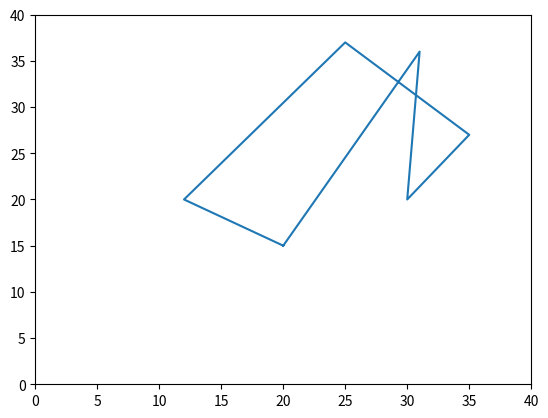
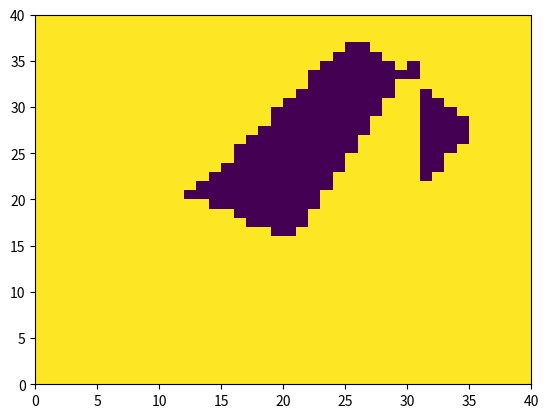

Python code for these plots, in order:
import numpy as np
import matplotlib.pyplot as plt


def check_if_vertical(line1, line2):
    # find common point between two lines
    common_point = [line1[0][0], line1[1][0]]
    line1_point = [line1[0][1], line1[1][1]]
    if line2[0][0] != common_point[0] or line2[1][0] != common_point[1]:
        if line2[0][1] != common_point[0] or line2[1][1] != common_point[1]:
            common_point = [line1[0][1], line1[1][1]]
            line1_point = [line1[0][0], line1[1][0]]
    line2_point = [line2[0][1], line2[1][1]]
    if common_point == line2_point:
        line2_point = [line2[0][0], line2[1][0]]

    line2_point[1] -= common_point[1]
    line1_point[1] -= common_point[1]

    if line2_point[1] > 0 and line1_point[1] > 0:
        return 0.0
    elif line2_point[1] < 0 and line1_point[1] < 0:
        return 0.0
    else:
        print("is vertical, subtracting")
        return 1.0




def orientation(p, q, r):
    val = (q[1] - p[1]) * (r[0] - q[0]) - (q[0] - p[0]) * (r[1] - q[1])

    if val == 0:
        return 0
    elif val > 0:
        return 1
    else:
        return 2


def check_intersect(line1, line2):

    p1 = (line1[0][0], line1[1][0])
    q1 = (line1[0][1], line1[1][1])
    p2 = (line2[0][0], line2[1][0])
    q2 = (line2[0][1], line2[1][1])
    # .. = (x, y)

    o1 = orientation(p1, q1, p2)
    o2 = orientation(p1, q1, q2)
    o3 = orientation(p2, q2, p1)
    o4 = orientation(p2, q2, q1)

    if o1 != o2 and o3 != o4:
        return 1.0
    return 0.0


def make_object(N):
    obj = np.zeros((N,N), dtype=np.complex128)

    # generate random indexes
    np.random.seed(3356)
    indexes_n = np.random.randint(4,8)
    # for each index generate an x and y point
    x = []
    y = []
    for i in range(indexes_n):
        x.append(int(np.random.rand(1)*N))
        y.append(int(np.random.rand(1)*N))

    x.append(x[0])
    y.append(y[0])

    plt.figure(1)
    plt.plot(x, y)
    plt.xlim(0,N)
    plt.ylim(0,N)
    # plt.ion()

    # for each point on the grid
    for x_i in range(0, N):
        for y_i in range(0, N):
            # define test line
            test_linex = [x_i, N-1]
            test_liney = [y_i, y_i]

            # for each line segment
            intersections = 0.0
            intersected_vertices = []
            for i in range(0,len(x)-1):
                # count the number of intersections
                edge_y = [y[i], y[i+1]]
                edge_x = [x[i], x[i+1]]

                intersections += check_intersect( [test_linex, test_liney], [edge_x, edge_y])
                # dont count vertices twice

                # check if on a vertice
                if test_liney[0] in edge_y:
                    # if the line
                    index_ = edge_y.index(test_liney[0])
                    if test_linex[0] < edge_x[index_]:
                    # if True:
                        # get the point
                        # index_pt = edge_y.index(test_liney[0])
                        point_vertex = [edge_x, edge_y]
                        # append this point
                        intersected_vertices.append(point_vertex)

            if len(intersected_vertices) > 0:
                # check for intersections that are vertically allgined
                print("intersected_vertices =>", intersected_vertices)
                print("original intersections =>", intersections)
                for line1_, line2_ in zip(intersected_vertices[0::2], intersected_vertices[1::2]):
                    print("check these liens")
                    print("line1_ =>", line1_)
                    print("line2_ =>", line2_)
                    intersections -= check_if_vertical(line1_, line2_)

            if intersections % 2 == 0:
                obj[y_i, x_i] = 1

    plt.figure(2)
    plt.pcolormesh(np.abs(obj))
    plt.show()






    plt.show()



if __name__ == "__main__":

    # grid space of the diffraction pattern
    N = 40 # measurement points
    diffraction_plane_x_max = 1 # meters
    diffraction_plane_z = 10 # meters
    wavelength = 400e-9

    # measured diffraction plane
    diffraction_plane_dx = 2*diffraction_plane_x_max/N
    diffraction_plane_x = diffraction_plane_dx * np.arange(-N/2, N/2, 1)

    # convert distance to frequency domain
    diffraction_plane_fx = diffraction_plane_x / (wavelength * diffraction_plane_z)
    diffraction_plane_dfx = diffraction_plane_dx / (wavelength * diffraction_plane_z)

    # x coordinates at object plane
    object_plane_dx = 1 / ( diffraction_plane_dfx * N)
    object_plane_x = object_plane_dx * np.arange(-N/2, N/2, 1)


    # construct object in the object plane
    object = make_object(N)







